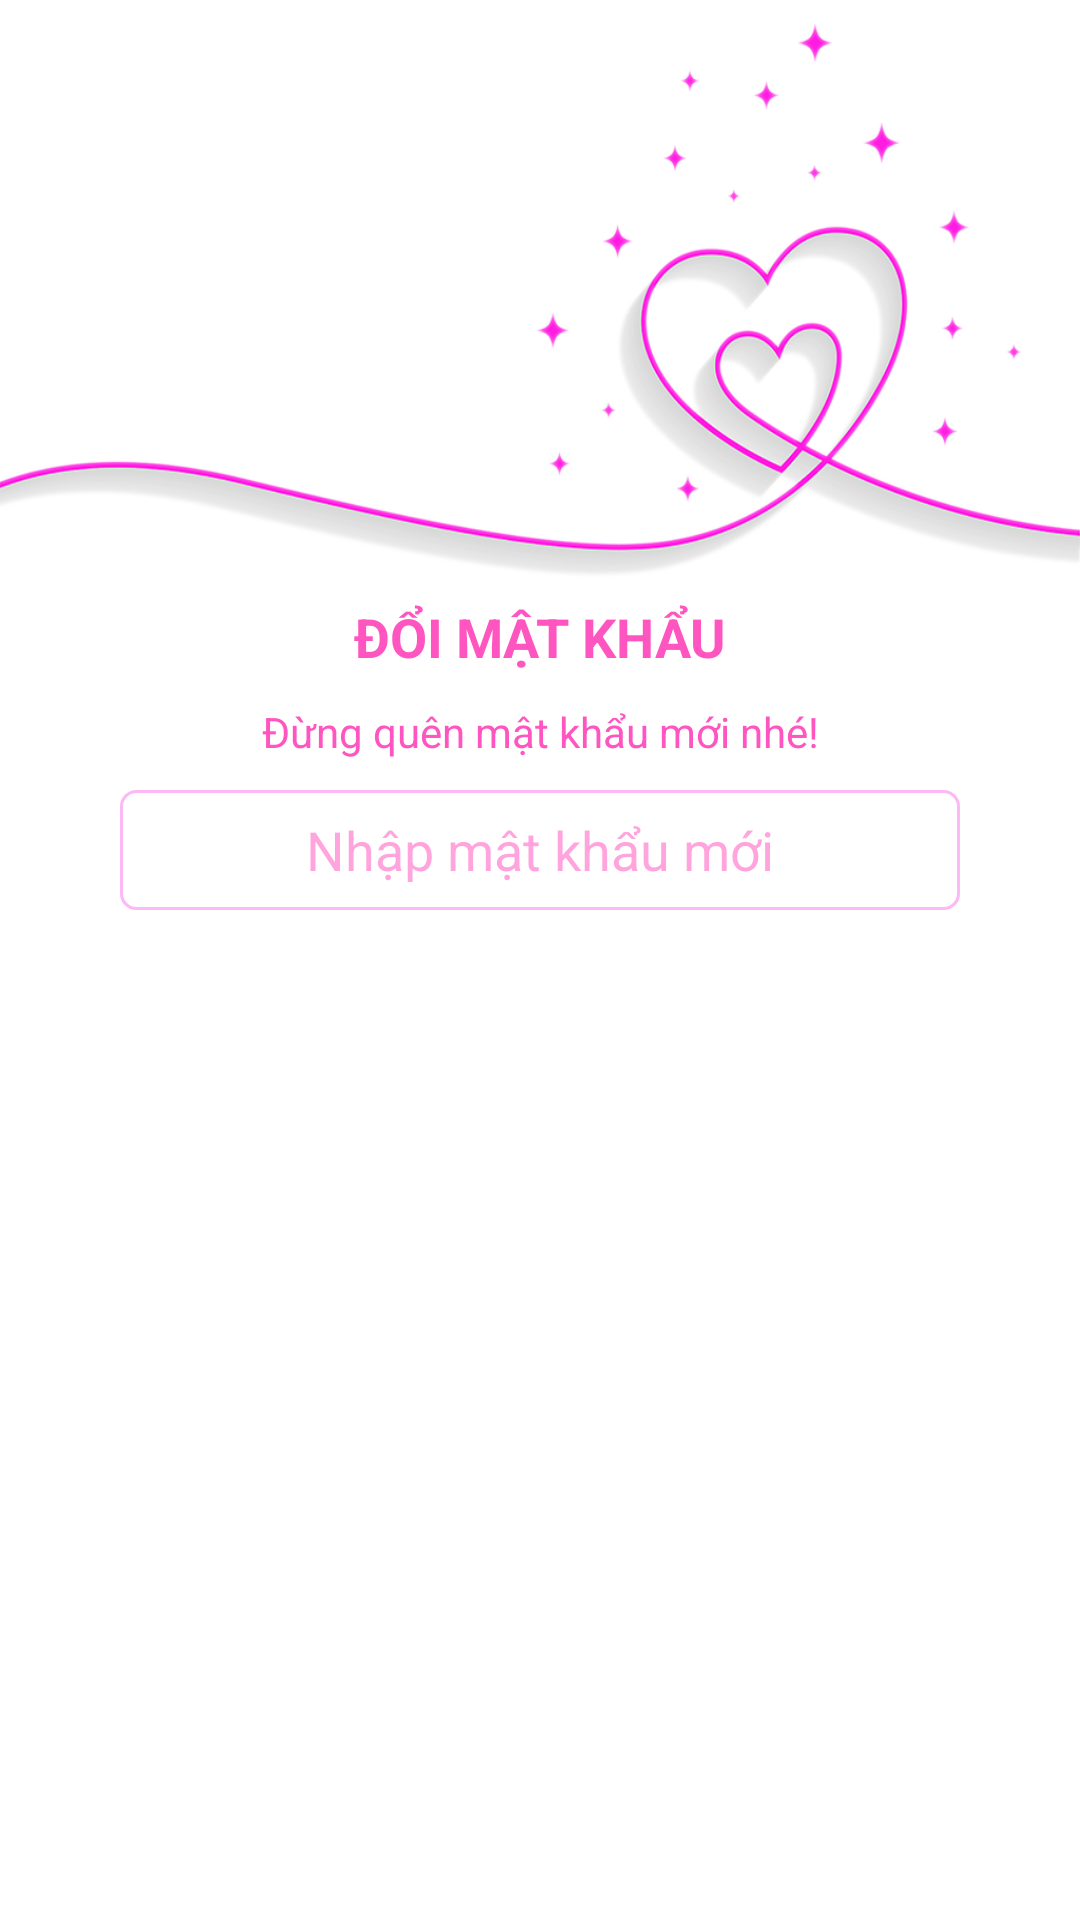

Produce the Android XML layout that renders to this screen, including the resource entries it uses.
<!-- AndroidManifest.xml: application theme AppTheme -->
<!-- res/layout/activity_doi_mat_khau.xml -->
<?xml version="1.0" encoding="utf-8"?>
<androidx.constraintlayout.widget.ConstraintLayout xmlns:android="http://schemas.android.com/apk/res/android"
    xmlns:app="http://schemas.android.com/apk/res-auto"
    xmlns:tools="http://schemas.android.com/tools"
    android:layout_width="match_parent"
    android:layout_height="match_parent"
    tools:context=".Doi_mat_khau">

    <androidx.appcompat.widget.LinearLayoutCompat
        android:id="@+id/Banner_doimatkhau"
        android:layout_width="0dp"
        android:layout_height="wrap_content"
        android:orientation="vertical"
        app:layout_constraintEnd_toEndOf="parent"
        app:layout_constraintStart_toStartOf="parent"
        app:layout_constraintBottom_toBottomOf="parent"/>

    <ScrollView
        android:layout_width="match_parent"
        android:layout_height="0dp"
        app:layout_constraintBottom_toTopOf="@+id/Banner_doimatkhau"
        app:layout_constraintEnd_toEndOf="parent"
        app:layout_constraintStart_toStartOf="parent"
        app:layout_constraintTop_toTopOf="parent">

        <androidx.constraintlayout.widget.ConstraintLayout
            android:layout_width="match_parent"
            android:layout_height="match_parent">


            <ImageView
                android:id="@+id/logo_doimatkhau"
                android:layout_width="wrap_content"
                android:layout_height="200dp"
                android:scaleType="fitXY"
                android:src="@drawable/banner"
                app:layout_constraintEnd_toEndOf="parent"
                app:layout_constraintStart_toStartOf="parent"
                app:layout_constraintTop_toTopOf="parent" />

            <TextView
                android:id="@+id/tieude_doimatkhau"
                android:layout_width="match_parent"
                android:layout_height="wrap_content"
                android:gravity="center"
                android:text="ĐỔI MẬT KHẨU"
                android:textColor="#FF55C1"
                android:textSize="18sp"
                android:textStyle="bold"
                app:layout_constraintEnd_toEndOf="parent"
                app:layout_constraintStart_toStartOf="parent"
                app:layout_constraintTop_toBottomOf="@+id/logo_doimatkhau" />

            <TextView
                android:id="@+id/textView9"
                android:layout_width="0dp"
                android:layout_height="wrap_content"
                android:layout_marginTop="10dp"
                android:gravity="center"
                android:text="Đừng quên mật khẩu mới nhé!"
                android:textColor="#FF55C1"
                app:layout_constraintEnd_toEndOf="parent"
                app:layout_constraintStart_toStartOf="parent"
                app:layout_constraintTop_toBottomOf="@+id/tieude_doimatkhau" />

            <EditText
                android:id="@+id/Edt_matkhaumoi"
                android:layout_width="0dp"
                android:layout_height="40dp"
                android:layout_marginStart="40dp"
                android:layout_marginTop="10dp"
                android:layout_marginEnd="40dp"
                android:background="@drawable/thietke_edittext"
                android:ems="10"
                android:gravity="center"
                android:hint="Nhập mật khẩu mới"
                android:inputType="text"
                android:textColorHint="#5BFF009F"
                app:layout_constraintEnd_toEndOf="parent"
                app:layout_constraintStart_toStartOf="parent"
                app:layout_constraintTop_toBottomOf="@+id/textView9" />

            <Button
                android:id="@+id/Btn_doimatkhau"
                style="@style/Widget.MaterialComponents.Button.UnelevatedButton"
                android:layout_width="150dp"
                android:layout_height="wrap_content"
                android:layout_marginTop="20dp"
                android:text="Đổi mật khẩu"
                android:textColor="#ffff"
                android:textStyle="bold"
                app:layout_constraintEnd_toEndOf="parent"
                app:layout_constraintStart_toStartOf="parent"
                app:layout_constraintTop_toBottomOf="@+id/Edt_matkhaumoi" />

        </androidx.constraintlayout.widget.ConstraintLayout>
    </ScrollView>

</androidx.constraintlayout.widget.ConstraintLayout>
<!-- resources referenced by this layout -->
<resources>
  <!-- drawable banner: png bitmap (drawable, 116612 bytes) -->
  <!-- drawable thietke_edittext (drawable) -->
  <?xml version="1.0" encoding="utf-8"?>
  <shape xmlns:android="http://schemas.android.com/apk/res/android">
      <corners android:radius="5dp"/>
      <stroke android:width="1dp"
      android:color="#FDB8F6"/>
  </shape>
  <style name="AppTheme" parent="Theme.MaterialComponents.Light.NoActionBar">
          
          <item name="colorPrimary">#E1FF84D6</item>
          <item name="colorPrimaryDark">@color/colorPrimaryDark</item>
          <item name="colorAccent">@color/colorAccent</item>
      </style>
  <color name="colorPrimaryDark">#3700B3</color>
  <color name="colorAccent">#03DAC5</color>
</resources>
